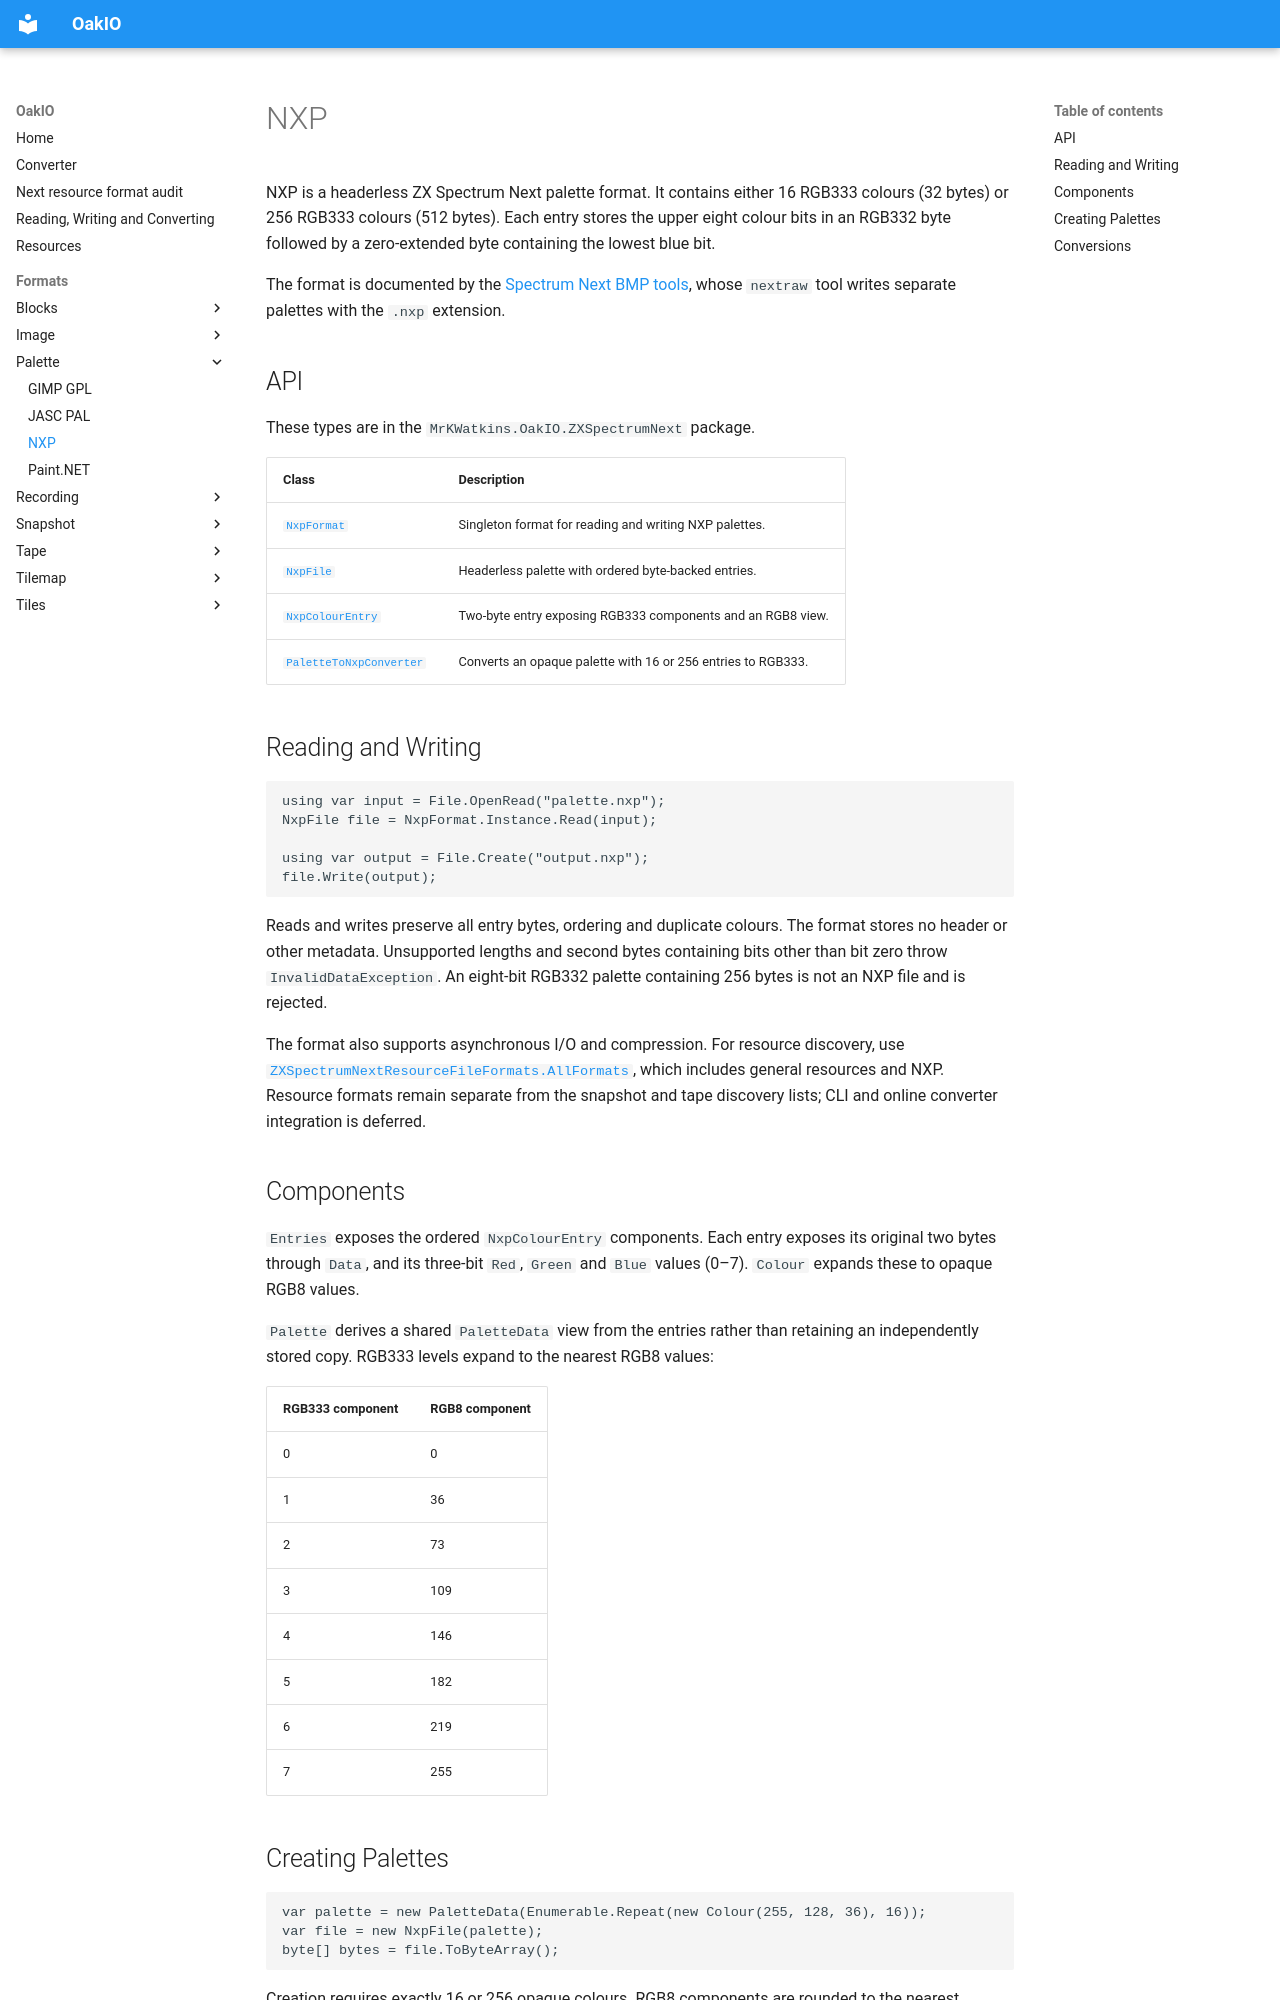

repository: MrKWatkins/OakIO · page: formats/palette/nxp/index.html · generator: mkdocs

# NXP

NXP is a headerless ZX Spectrum Next palette format. It contains either 16 RGB333 colours (32 bytes) or 256 RGB333 colours (512 bytes). Each entry stores the upper eight colour bits in an RGB332 byte followed by a zero-extended byte containing the lowest blue bit.

The format is documented by the [Spectrum Next BMP tools](https://github.com/stefanbylund/zxnext_bmp_tools#nextraw), whose `nextraw` tool writes separate palettes with the `.nxp` extension.

## API

These types are in the `MrKWatkins.OakIO.ZXSpectrumNext` package.

| Class | Description |
| --- | --- |
| [`NxpFormat`](../../API/MrKWatkins.OakIO.ZXSpectrumNext.Resources.Nxp/NxpFormat/index.md) | Singleton format for reading and writing NXP palettes. |
| [`NxpFile`](../../API/MrKWatkins.OakIO.ZXSpectrumNext.Resources.Nxp/NxpFile/index.md) | Headerless palette with ordered byte-backed entries. |
| [`NxpColourEntry`](../../API/MrKWatkins.OakIO.ZXSpectrumNext.Resources.Nxp/NxpColourEntry/index.md) | Two-byte entry exposing RGB333 components and an RGB8 view. |
| [`PaletteToNxpConverter`](../../API/MrKWatkins.OakIO.ZXSpectrumNext.Resources.Nxp/PaletteToNxpConverter/index.md) | Converts an opaque palette with 16 or 256 entries to RGB333. |

## Reading and Writing

```c#
using var input = File.OpenRead("palette.nxp");
NxpFile file = NxpFormat.Instance.Read(input);

using var output = File.Create("output.nxp");
file.Write(output);
```

Reads and writes preserve all entry bytes, ordering and duplicate colours. The format stores no header or other metadata. Unsupported lengths and second bytes containing bits other than bit zero throw `InvalidDataException`. An eight-bit RGB332 palette containing 256 bytes is not an NXP file and is rejected.

The format also supports asynchronous I/O and compression. For resource discovery, use [`ZXSpectrumNextResourceFileFormats.AllFormats`](../../API/MrKWatkins.OakIO.ZXSpectrumNext.Resources/ZXSpectrumNextResourceFileFormats/index.md), which includes general resources and NXP. Resource formats remain separate from the snapshot and tape discovery lists; CLI and online converter integration is deferred.

## Components

`Entries` exposes the ordered `NxpColourEntry` components. Each entry exposes its original two bytes through `Data`, and its three-bit `Red`, `Green` and `Blue` values (0–7). `Colour` expands these to opaque RGB8 values.

`Palette` derives a shared `PaletteData` view from the entries rather than retaining an independently stored copy. RGB333 levels expand to the nearest RGB8 values:

| RGB333 component | RGB8 component |
| --- | --- |
| 0 | 0 |
| 1 | 36 |
| 2 | 73 |
| 3 | 109 |
| 4 | 146 |
| 5 | 182 |
| 6 | 219 |
| 7 | 255 |
